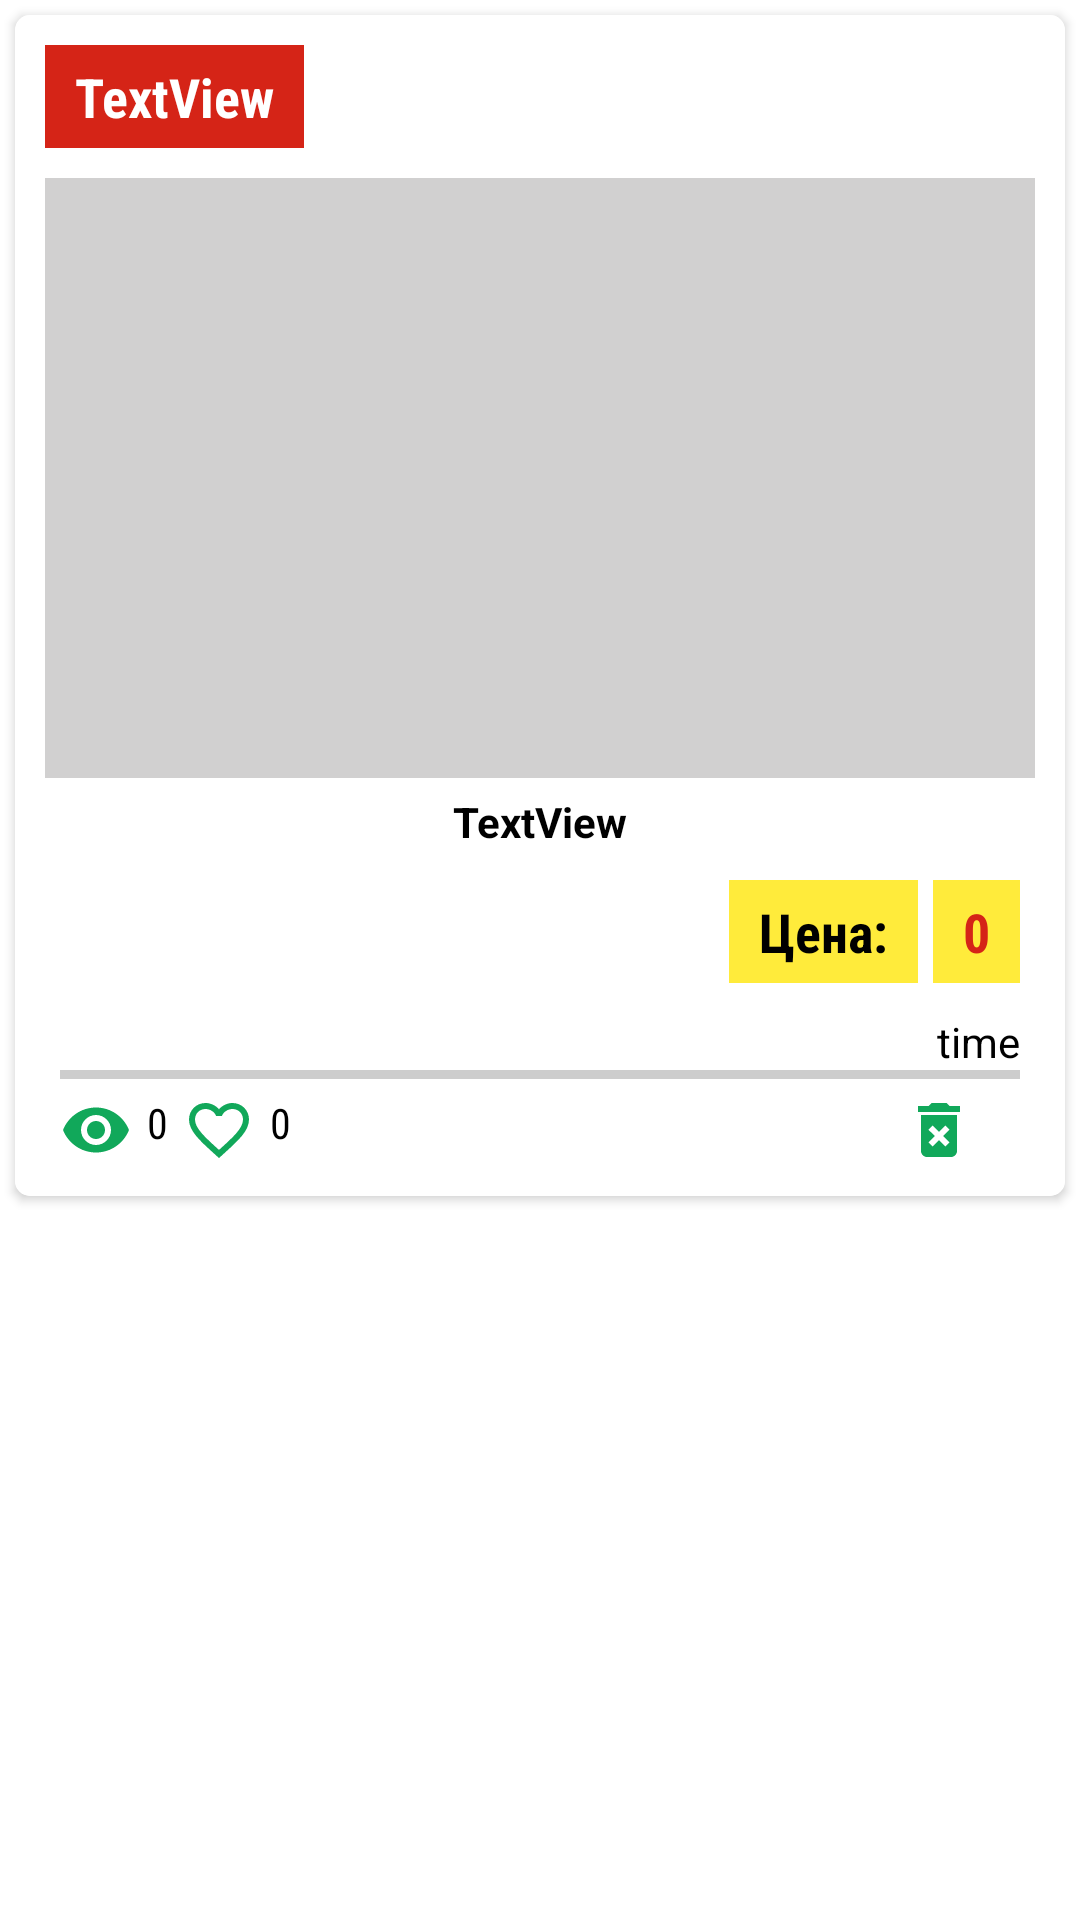

The Android layout XML behind this screen, and the referenced resources:
<!-- AndroidManifest.xml: application theme AppTheme.NoActionBar -->
<!-- res/layout/ad_list_item.xml -->
<?xml version="1.0" encoding="utf-8"?>
<RelativeLayout xmlns:android="http://schemas.android.com/apk/res/android"
    xmlns:app="http://schemas.android.com/apk/res-auto"
    xmlns:tools="http://schemas.android.com/tools"
    android:layout_width="match_parent"
    android:layout_height="wrap_content"
   >

    <androidx.cardview.widget.CardView
        android:layout_width="match_parent"
        android:layout_height="wrap_content"
        android:background="@color/white"
        app:cardCornerRadius="5dp"
        android:layout_margin="5dp">

        <LinearLayout
            android:layout_width="match_parent"
            android:layout_height="match_parent"
            android:background="@color/white"
            android:paddingBottom="5dp"
            android:orientation="vertical">

            <TextView
                android:id="@+id/tv_title"
                android:layout_width="wrap_content"
                android:layout_height="wrap_content"
                android:layout_marginStart="10dp"
                android:layout_marginTop="10dp"
                android:background="@color/red"
                android:fontFamily="sans-serif-condensed"
                android:gravity="center"
                android:paddingStart="10dp"
                android:paddingTop="5dp"
                android:paddingEnd="10dp"
                android:paddingBottom="5dp"
                android:text="TextView"
                android:textColor="@color/white"
                android:textSize="18sp"
                android:textStyle="bold" />

            <ImageView
                android:id="@+id/main_image"
                android:layout_width="match_parent"
                android:layout_height="200dp"
                android:layout_marginStart="10dp"
                android:layout_marginTop="10dp"
                android:layout_marginEnd="10dp"
                android:background="@color/grey_main"
                tools:srcCompat="@tools:sample/avatars" />

            <TextView
                android:id="@+id/tv_description"
                android:layout_width="match_parent"
                android:layout_height="wrap_content"
                android:layout_marginStart="5dp"
                android:layout_marginTop="5dp"
                android:maxLines="2"
                android:ellipsize="end"
                android:layout_marginEnd="5dp"
                android:gravity="center"
                android:text="TextView"
                android:textColor="@color/black"
                android:textStyle="bold" />

            <LinearLayout
                android:layout_width="match_parent"
                android:layout_height="match_parent"
                android:layout_marginEnd="10dp"
                android:gravity="right"
                android:orientation="horizontal">

                <TextView
                    android:id="@+id/tv_price_desc"
                    android:layout_width="wrap_content"
                    android:layout_height="wrap_content"
                    android:layout_marginStart="10dp"
                    android:layout_marginTop="10dp"
                    android:layout_marginBottom="10dp"
                    android:background="@color/yellow"
                    android:fontFamily="sans-serif-condensed"
                    android:gravity="center"
                    android:paddingStart="10dp"
                    android:paddingTop="5dp"
                    android:paddingEnd="10dp"
                    android:paddingBottom="5dp"
                    android:text="@string/price"
                    android:textColor="@color/black"
                    android:textSize="18sp"
                    android:textStyle="bold" />

                <TextView
                    android:id="@+id/tv_price"
                    android:layout_width="wrap_content"
                    android:layout_height="wrap_content"
                    android:layout_marginStart="5dp"
                    android:layout_marginTop="10dp"
                    android:layout_marginEnd="5dp"
                    android:layout_marginBottom="10dp"
                    android:background="@color/yellow"
                    android:fontFamily="sans-serif-condensed"
                    android:gravity="center"
                    android:paddingStart="10dp"
                    android:paddingTop="5dp"
                    android:paddingEnd="10dp"
                    android:paddingBottom="5dp"
                    android:text="0"
                    android:textColor="@color/red"
                    android:textSize="18sp"
                    android:textStyle="bold" />
            </LinearLayout>

        <LinearLayout
            android:layout_width="match_parent"
            android:layout_height="wrap_content"
            android:layout_marginEnd="15dp"
            android:gravity="end"
            android:orientation="horizontal">

            <TextView
                android:id="@+id/tv_publish_time"
                android:layout_width="wrap_content"
                android:layout_height="wrap_content"
                android:textColor="@color/black"
                android:text="time"
               />
        </LinearLayout>

            <LinearLayout
                android:layout_width="match_parent"
                android:layout_height="3dp"
                android:layout_marginStart="15dp"
                android:layout_marginEnd="15dp"
                android:background="@color/grey_dark"
                android:orientation="horizontal"
                android:padding="5dp">

            </LinearLayout>


            <LinearLayout
                android:layout_width="match_parent"
                android:layout_height="match_parent"
                android:layout_margin="5dp"
                android:orientation="horizontal">

                <LinearLayout
                    android:layout_width="match_parent"
                    android:layout_height="match_parent"
                    android:layout_gravity="center_vertical"
                    android:layout_weight="1"
                    android:orientation="horizontal">

                    <ImageView
                        android:id="@+id/im_view_counter"
                        android:layout_width="wrap_content"
                        android:layout_height="wrap_content"
                        android:layout_marginStart="10dp"
                        app:srcCompat="@drawable/ic_eye_green" />


                    <TextView
                        android:id="@+id/tv_view_counter"
                        android:layout_width="wrap_content"
                        android:layout_height="wrap_content"
                        android:layout_marginStart="5dp"
                        android:text="0"
                        android:textColor="@color/black"
                        android:fontFamily="sans-serif-condensed" />

                    <ImageButton
                        android:id="@+id/im_btn_fav"
                        android:layout_width="wrap_content"
                        android:layout_marginStart="5dp"
                        android:layout_height="wrap_content"
                        android:background="@android:color/transparent"
                        app:srcCompat="@drawable/ic_favorite_normal" />

                    <TextView
                        android:id="@+id/tv_fav_counter"
                        android:layout_width="wrap_content"
                        android:layout_height="wrap_content"
                        android:layout_marginStart="5dp"
                        android:fontFamily="sans-serif-condensed"
                        android:text="0"
                        android:textColor="@color/black" />


                </LinearLayout>

                <LinearLayout
                    android:id="@+id/edit_panel"
                    android:layout_width="match_parent"
                    android:layout_height="match_parent"
                    android:layout_weight="2"
                    android:gravity="end"
                    android:orientation="horizontal">

                    <ImageButton
                        android:id="@+id/btn_delete_ad"
                        android:layout_width="wrap_content"
                        android:layout_height="wrap_content"
                        android:layout_marginEnd="15dp"
                        android:background="@android:color/transparent"
                        app:srcCompat="@drawable/ic_delete_item_ad" />

                    <ImageButton
                        android:id="@+id/btn_edit_ad"
                        android:layout_width="wrap_content"
                        android:layout_height="wrap_content"
                        android:layout_marginEnd="10dp"
                        android:background="@android:color/transparent"
                        app:srcCompat="@drawable/ic_edit_item_ad" />
                </LinearLayout>
            </LinearLayout>


        </LinearLayout>
    </androidx.cardview.widget.CardView>
</RelativeLayout>
<!-- resources referenced by this layout -->
<resources>
  <color name="black">#FF000000</color>
  <color name="grey_dark">#CDCDCD</color>
  <color name="grey_main">#D1D0D0</color>
  <color name="red">#d52417</color>
  <color name="white">#FFFFFFFF</color>
  <color name="yellow">#FFEB3B</color>
  <!-- drawable ic_delete_item_ad (drawable) -->
  <vector android:height="24dp" android:tint="@color/main_green"
      android:viewportHeight="24" android:viewportWidth="24"
      android:width="24dp" xmlns:android="http://schemas.android.com/apk/res/android">
      <path android:fillColor="@android:color/white" android:pathData="M6,19c0,1.1 0.9,2 2,2h8c1.1,0 2,-0.9 2,-2L18,7L6,7v12zM8.46,11.88l1.41,-1.41L12,12.59l2.12,-2.12 1.41,1.41L13.41,14l2.12,2.12 -1.41,1.41L12,15.41l-2.12,2.12 -1.41,-1.41L10.59,14l-2.13,-2.12zM15.5,4l-1,-1h-5l-1,1L5,4v2h14L19,4z"/>
  </vector>
  <!-- drawable ic_eye_green (drawable) -->
  <vector android:height="24dp" android:tint="@color/main_green"
      android:viewportHeight="24" android:viewportWidth="24"
      android:width="24dp" xmlns:android="http://schemas.android.com/apk/res/android">
      <path android:fillColor="@android:color/white" android:pathData="M12,4.5C7,4.5 2.73,7.61 1,12c1.73,4.39 6,7.5 11,7.5s9.27,-3.11 11,-7.5c-1.73,-4.39 -6,-7.5 -11,-7.5zM12,17c-2.76,0 -5,-2.24 -5,-5s2.24,-5 5,-5 5,2.24 5,5 -2.24,5 -5,5zM12,9c-1.66,0 -3,1.34 -3,3s1.34,3 3,3 3,-1.34 3,-3 -1.34,-3 -3,-3z"/>
  </vector>
  <!-- drawable ic_favorite_normal (drawable) -->
  <vector android:height="24dp" android:tint="@color/main_green"
      android:viewportHeight="24" android:viewportWidth="24"
      android:width="24dp" xmlns:android="http://schemas.android.com/apk/res/android">
      <path android:fillColor="@android:color/white" android:pathData="M16.5,3c-1.74,0 -3.41,0.81 -4.5,2.09C10.91,3.81 9.24,3 7.5,3 4.42,3 2,5.42 2,8.5c0,3.78 3.4,6.86 8.55,11.54L12,21.35l1.45,-1.32C18.6,15.36 22,12.28 22,8.5 22,5.42 19.58,3 16.5,3zM12.1,18.55l-0.1,0.1 -0.1,-0.1C7.14,14.24 4,11.39 4,8.5 4,6.5 5.5,5 7.5,5c1.54,0 3.04,0.99 3.57,2.36h1.87C13.46,5.99 14.96,5 16.5,5c2,0 3.5,1.5 3.5,3.5 0,2.89 -3.14,5.74 -7.9,10.05z"/>
  </vector>
  <string name="price">Цена:</string>
  <style name="AppTheme.NoActionBar" parent="Theme.MaterialComponents.DayNight.NoActionBar">
      
      <item name="colorPrimary">@color/purple_500</item>
      <item name="colorPrimaryVariant">@color/purple_700</item>
      <item name="colorOnPrimary">@color/white</item>
      <item name="windowActionBar">false</item>
      <item name="windowNoTitle">true</item>
      <item name="android:windowFullscreen">true</item>
  
      </style>
  <color name="main_green">#11A85A</color>
  <color name="purple_500">#FF6200EE</color>
  <color name="purple_700">#FF3700B3</color>
</resources>
